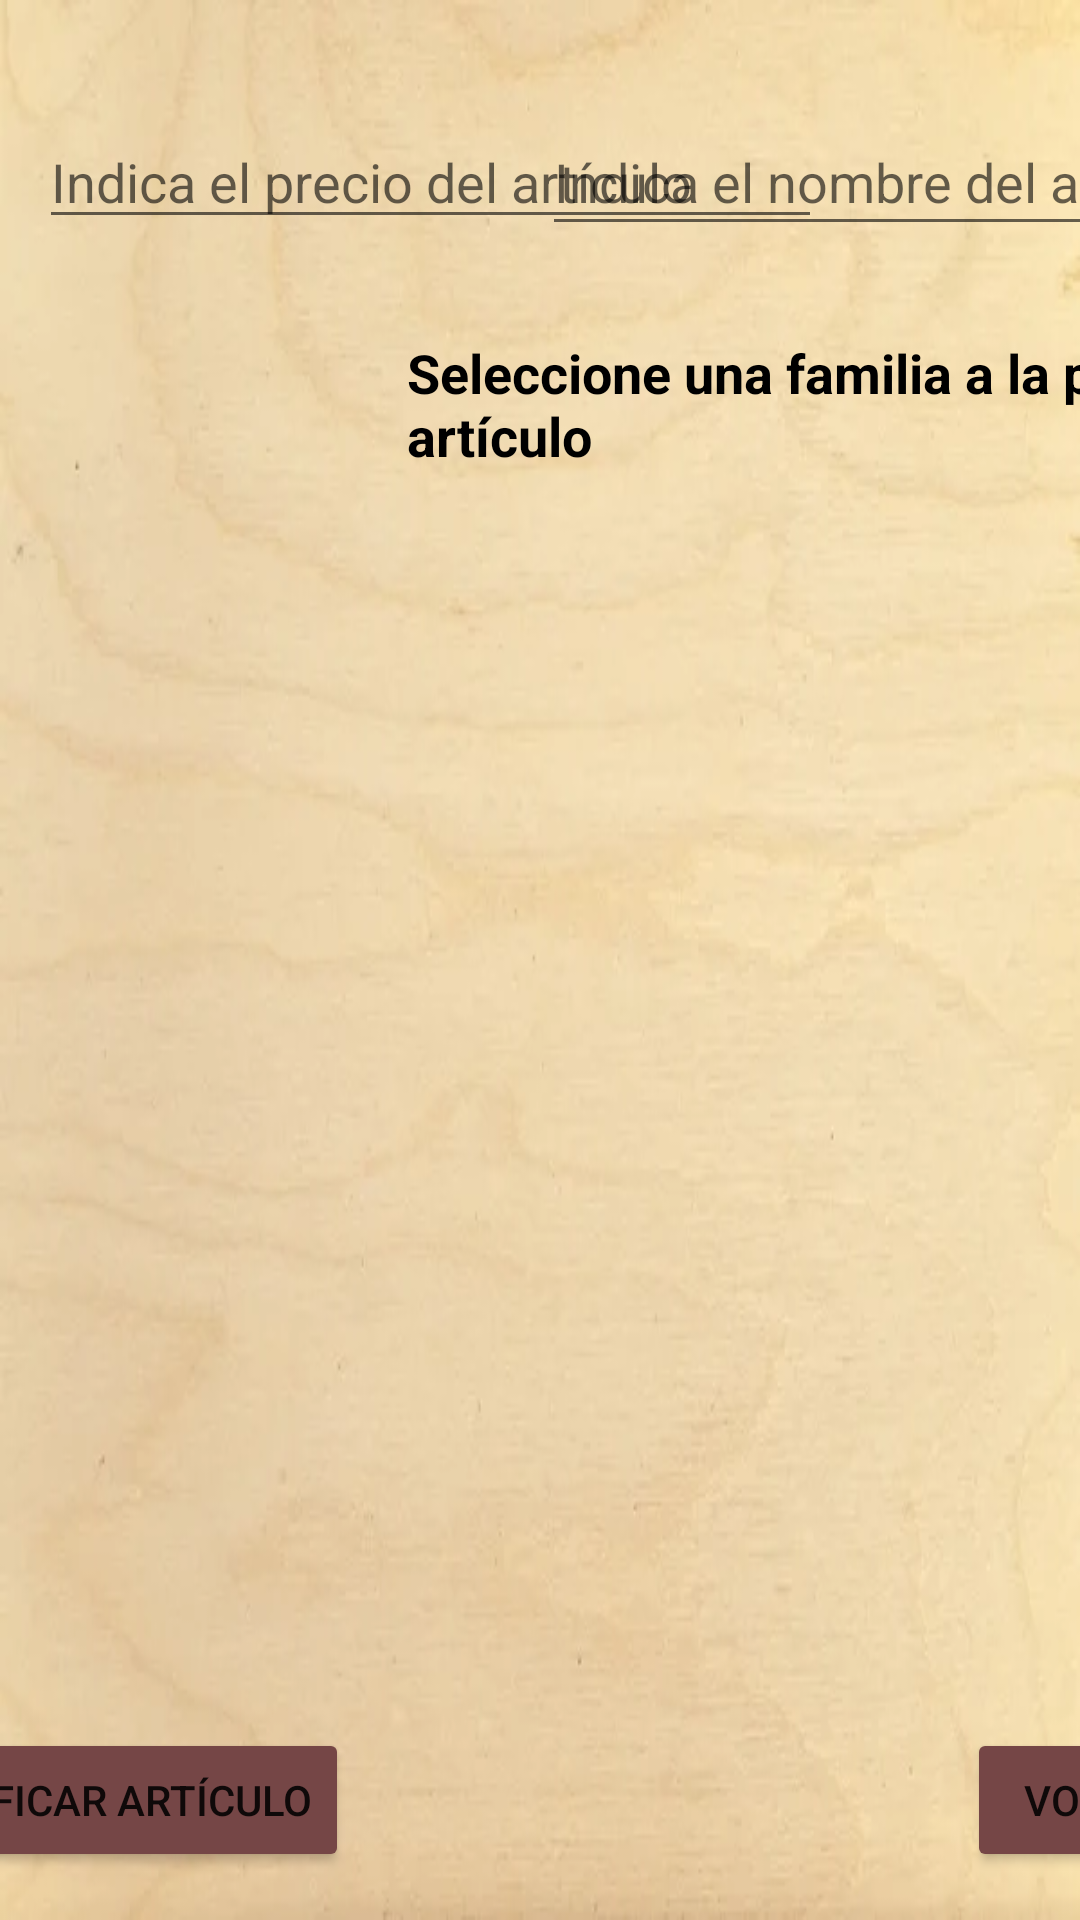

Reconstruct the res/layout file that produces this screen, plus the resources it refers to.
<!-- AndroidManifest.xml: application theme Theme.AppBar -->
<!-- res/layout/activity_modificar_articulos.xml -->
<?xml version="1.0" encoding="utf-8"?>
<androidx.constraintlayout.widget.ConstraintLayout xmlns:android="http://schemas.android.com/apk/res/android"
    xmlns:app="http://schemas.android.com/apk/res-auto"
    xmlns:tools="http://schemas.android.com/tools"
    android:layout_width="match_parent"
    android:layout_height="match_parent"
    android:background="@drawable/fondo"
    tools:context=".articulos.ModificarArticulosActivity">

    <EditText
        android:id="@+id/edt_nombre_articulo_modificar"
        android:layout_width="270dp"
        android:layout_height="46dp"
        android:layout_marginTop="36dp"
        android:ems="10"
        android:hint="@string/edt_nombre_articulo"
        android:inputType="textPersonName"
        app:layout_constraintEnd_toEndOf="@+id/sp_articulo_modificar"
        app:layout_constraintStart_toStartOf="@+id/sp_articulo_modificar"
        app:layout_constraintTop_toTopOf="parent" />


    <EditText
        android:id="@+id/edt_precio_articulo_modificar"
        android:layout_width="261dp"
        android:layout_height="41dp"
        android:layout_marginEnd="86dp"
        android:ems="10"
        android:hint="@string/edt_precio_articulo"
        android:inputType="numberDecimal"
        app:layout_constraintBottom_toBottomOf="@+id/edt_nombre_articulo_modificar"
        app:layout_constraintEnd_toEndOf="parent"
        app:layout_constraintTop_toTopOf="@+id/edt_nombre_articulo_modificar" />

    <Button
        android:id="@+id/btn_guardar_articulo_modificar"
        android:layout_width="wrap_content"
        android:layout_height="wrap_content"
        android:layout_marginStart="250dp"
        android:layout_marginEnd="103dp"
        android:layout_marginBottom="16dp"
        android:backgroundTint="@color/botones_principales"
        android:text="@string/btn_modificar_articulo"
        app:layout_constraintBottom_toBottomOf="parent"
        app:layout_constraintEnd_toStartOf="@+id/btn_volver_articulo_modificar"
        app:layout_constraintStart_toStartOf="parent" />

    <Button
        android:id="@+id/btn_volver_articulo_modificar"
        android:layout_width="wrap_content"
        android:layout_height="wrap_content"
        android:layout_marginStart="103dp"
        android:layout_marginEnd="250dp"
        android:backgroundTint="@color/botones_principales"
        android:text="@string/btn_volver"
        app:layout_constraintBottom_toBottomOf="@+id/btn_guardar_articulo_modificar"
        app:layout_constraintEnd_toEndOf="parent"
        app:layout_constraintStart_toEndOf="@+id/btn_guardar_articulo_modificar"
        app:layout_constraintTop_toTopOf="@+id/btn_guardar_articulo_modificar" />

    <ImageView
        android:id="@+id/img_familia_articulo_modificar"
        android:layout_width="136dp"
        android:layout_height="86dp"
        android:layout_marginEnd="149dp"
        android:visibility="invisible"
        app:layout_constraintBottom_toBottomOf="@+id/sp_articulo_modificar"
        app:layout_constraintEnd_toEndOf="parent"
        app:layout_constraintTop_toTopOf="@+id/sp_articulo_modificar"
        app:layout_constraintVertical_bias="0.447"
        app:srcCompat="@drawable/cafe" />

    <Spinner
        android:id="@+id/sp_articulo_modificar"
        android:layout_width="335dp"
        android:layout_height="46dp"
        android:layout_marginStart="148dp"
        android:layout_marginTop="80dp"
        android:padding="8dp"
        app:layout_constraintStart_toStartOf="parent"
        app:layout_constraintTop_toBottomOf="@+id/edt_nombre_articulo_modificar" />

    <TextView
        android:id="@+id/textView6_modificar"
        android:layout_width="wrap_content"
        android:layout_height="wrap_content"
        android:layout_marginTop="30dp"
        android:text="@string/selecciona_familia_para_articulo"
        android:textColor="@color/black"
        android:textSize="18sp"
        android:textStyle="bold"
        app:layout_constraintEnd_toEndOf="@+id/sp_articulo_modificar"
        app:layout_constraintStart_toStartOf="@+id/sp_articulo_modificar"
        app:layout_constraintTop_toBottomOf="@+id/edt_nombre_articulo_modificar" />

</androidx.constraintlayout.widget.ConstraintLayout>
<!-- resources referenced by this layout -->
<resources>
  <color name="black">#FF000000</color>
  <color name="botones_principales">#754646</color>
  <!-- drawable fondo: jpg bitmap (drawable, 14970 bytes) -->
  <string name="btn_modificar_articulo">Modificar Artículo</string>
  <string name="btn_volver">Volver</string>
  <string name="edt_nombre_articulo">Indica el nombre del artículo</string>
  <string name="edt_precio_articulo">Indica el precio del artículo</string>
  <string name="selecciona_familia_para_articulo">Seleccione una familia a la pertecene el artículo</string>
  <style name="Theme.AppBar" parent="Theme.MaterialComponents.DayNight.DarkActionBar">
          
          <item name="colorPrimary">@color/purple_500</item>
          <item name="colorPrimaryVariant">@color/purple_700</item>
          <item name="colorOnPrimary">@color/white</item>
          
          <item name="colorSecondary">@color/teal_200</item>
          <item name="colorSecondaryVariant">@color/teal_700</item>
          <item name="colorOnSecondary">@color/black</item>
          
          <item name="android:statusBarColor" tools:targetApi="l">?attr/colorPrimaryVariant</item>
          
      </style>
  <color name="purple_500">#FF6200EE</color>
  <color name="purple_700">#FF3700B3</color>
  <color name="white">#FFFFFFFF</color>
  <color name="teal_200">#FF03DAC5</color>
  <color name="teal_700">#FF018786</color>
</resources>
